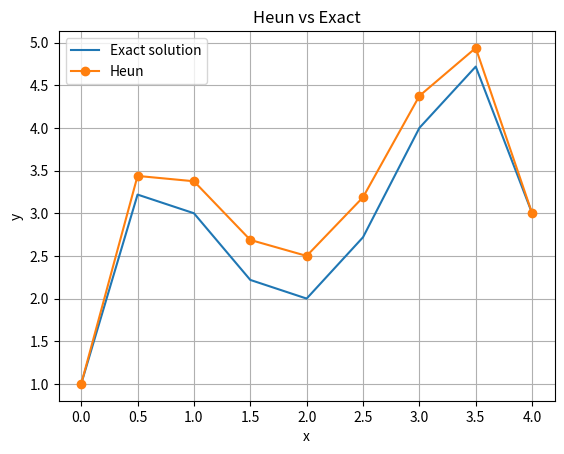

Write Python code to recreate this figure.
from typing import Callable, List, Tuple
import matplotlib.pyplot as plt


def heun_method(
    f: Callable[[float, float], float],
    x0: float,
    y0: float,
    h: float,
    x_end: float,
) -> Tuple[List[float], List[float]]:
    xs = [x0]
    ys = [y0]
    x, y = x0, y0

    while x < x_end - 1e-12:
        k1 = f(x, y)
        y_pred = y + h * k1
        k2 = f(x + h, y_pred)
        y = y + (h / 2.0) * (k1 + k2)
        x = x + h
        xs.append(x)
        ys.append(y)

    return xs, ys


def exact_solution(x: float) -> float:
    return -0.5 * x**4 + 4 * x**3 - 10 * x**2 + 8.5 * x + 1.0


def example_heun_with_error():
    def f(x, y):
        return -2 * x**3 + 12 * x**2 - 20 * x + 8.5

    x0, y0 = 0.0, 1.0
    h = 0.5
    x_end = 4.0

    xs, ys = heun_method(f, x0, y0, h, x_end)

    print("Heun's Method (with error)")
    print(f"{'step':>4} {'x':>6} {'y_num':>12} {'y_exact':>12} {'error':>12}")
    print("-" * 50)
    for i, (x, y_num) in enumerate(zip(xs, ys)):
        y_ex = exact_solution(x)
        err = abs(y_num - y_ex)
        print(f"{i:>4} {x:>6.2f} {y_num:>12.6f} {y_ex:>12.6f} {err:>12.6f}")

    # plot numeric vs exact
    y_exact_list = [exact_solution(x) for x in xs]

    plt.figure()
    plt.plot(xs, y_exact_list, label="Exact solution")
    plt.plot(xs, ys, marker="o", label="Heun")
    plt.xlabel("x")
    plt.ylabel("y")
    plt.title("Heun vs Exact")
    plt.grid(True)
    plt.legend()
    plt.show()


if __name__ == "__main__":
    example_heun_with_error()
